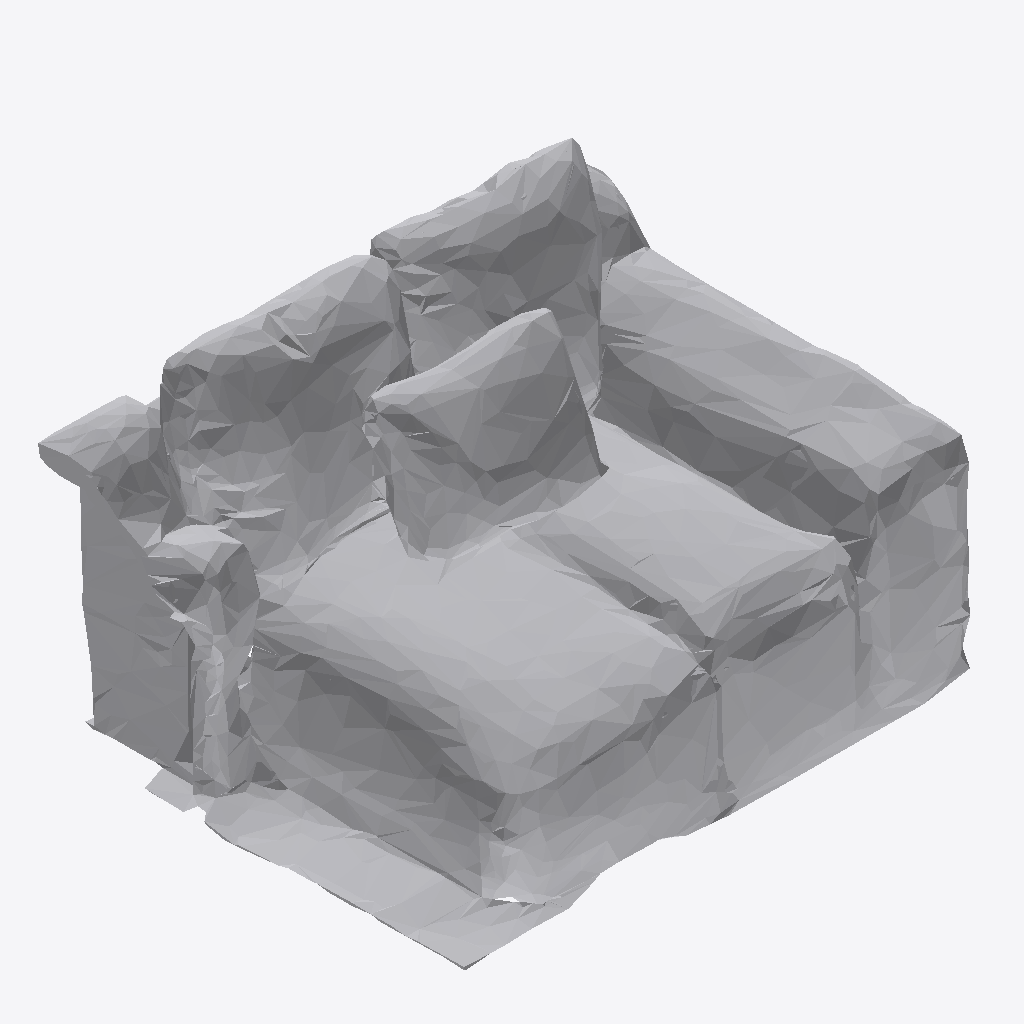
Isometric view of an IFC building model (IFC-SPF (STEP), schema IFC4, length unit metre), seen from the south-west, elements coloured by IFC class: 1 other element (light grey).
Extent 1.0 m × 0.8 m × 0.7 m (x, y, z). Storeys (1): Ground Floor at 0.00 m. Elements (1): 1 IfcFurniture.

HEADER;
FILE_DESCRIPTION(('ViewDefinition [CoordinationView]'),'2;1');
FILE_NAME('','2026-07-12T07:48:22',(''),(''),'IfcOpenShell 0.8.0','IfcOpenShell 0.8.0','');
FILE_SCHEMA(('IFC4'));
ENDSEC;
DATA;
#17=IFCPROJECT('0BlXlWI_f6jQpsrT6dnxYM',#5,'Office Project',$,$,$,$,(#15),#10);
#20=IFCSITE('1dkAYm21TCSP$ZQ2i71_GG',#5,'Site',$,$,#19,$,$,.ELEMENT.,$,$,$,$,$);
#22=IFCBUILDING('0QL3B9Z1b09gGvo8sTvE2$',#5,'Building',$,$,#21,$,$,.ELEMENT.,$,$,$);
#24=IFCBUILDINGSTOREY('2IstpBuqT9eRCX_PY6oPbb',#5,'Ground Floor',$,$,#23,$,$,.ELEMENT.,0.0);
#35=IFCFURNITURE('3a7lhq4HjEWhU7qA8yru$Z',#5,'list05_coffee_table',$,$,#34,#31,$,$);
ENDSEC;
